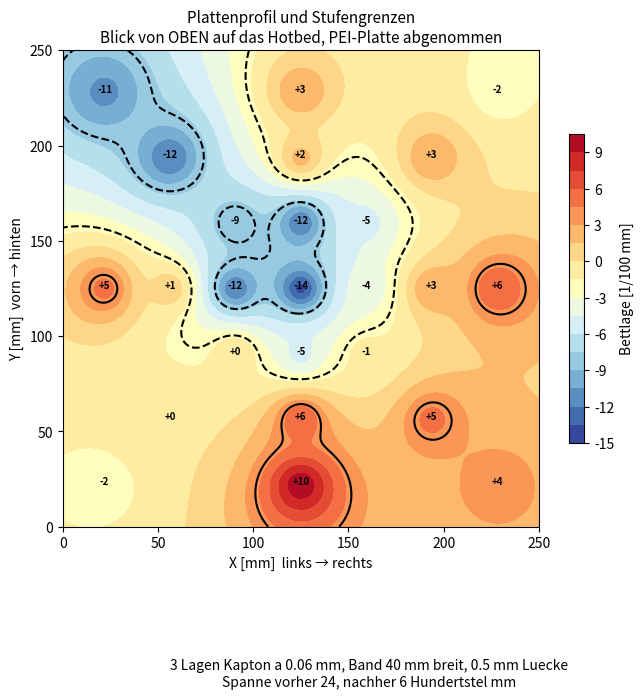

Reproduce this figure in Python. (Note: this script raises an exception after producing the figure.)
"""Klebeschablonen fuer Kapton-Shims unter der PEI-Platte.

Aus dem gemessenen Plattenprofil werden Hoehenstufen abgeleitet und je
Stufe eine massstabsgetreue Vorlage gezeichnet: die Umrisslinie der
Flaeche plus die Bahnen des Klebebands, damit beim Verlegen klar ist,
wo die Stoesse liegen.

Warum Kapton und nicht Alufolie: an den tiefen Stellen liegt die Platte
ohnehin nicht auf - dort ist ein Luftspalt. Luft leitet mit 0,026
W/(m*K) rund fuenfmal schlechter als Kapton mit 0,12. Das Band fuellt
also einen Isolator, statt einen Waermeleiter zu ersetzen: der
Temperaturabfall an diesen Stellen sinkt von grob 10 K auf 2 K. Alu
waere thermisch noch besser, haelt aber nicht von selbst.

Die Bahnen werden mit LUECKE Abstand gezeichnet, nicht auf Stoss:
ueberlappt das Band, traegt es dort doppelt auf und macht die Stelle
schlimmer als vorher. Eine schmale Luecke ist harmlos.

    python3 kapton_schablone.py [bandbreite_mm]
"""
import statistics as st
import sys
import numpy as np
import matplotlib
matplotlib.use("Agg")
import matplotlib.pyplot as plt
from matplotlib.backends.backend_pdf import PdfPages
import matplotlib.patches as mp

BETT = 250.0
M = 125.0
SCHRITT = (M - 12.0 - 20.0 / 2) / 3
DICKE = 6.0             # Hundertstel mm je Bahn Kapton
LUECKE = 0.5            # mm Abstand zwischen zwei Bahnen
SCHWELLEN = (4, -2, -8)  # Stufengrenzen, ermittelt fuer DICKE=6

# Plattenprofil: (Spalte, Zeile) -> (gemessene Dicke, Offset des Drucks)
MESSUNG = {
    (6, 2): (23, -0.10), (6, 4): (23, -0.10), (7, 7): (24, -0.10),
    (4, 7): (30, -0.10), (6, 6): (25, -0.10), (2, 6): (20, -0.10),
    (7, 4): (26, -0.10), (4, 6): (26, -0.10), (4, 1): (23, -0.10),
    (1, 4): (25, -0.10), (2, 4): (21, -0.10),
    (7, 1): (23, -0.05), (4, 2): (27, -0.05), (5, 3): (20, -0.05),
    (5, 4): (21, -0.05), (3, 5): (25, -0.05), (1, 7): (23, -0.05),
    (5, 5): (24, -0.05),
    (4, 5): (25, 0.00),
    (1, 1): (24, 0.05), (2, 2): (23, 0.05), (4, 3): (23, 0.05),
    (3, 4): (23, 0.05), (4, 4): (21, 0.05), (3, 3): (26, 0.05),
}


def xy(sp, ze):
    return (M + (sp - 4) * SCHRITT, M - (ze - 4) * SCHRITT)


def profil(n=600):
    lage = {k: d - o * 100 for k, (d, o) in MESSUNG.items()}
    med = st.median(lage.values())
    rel = {k: v - med for k, v in lage.items()}
    px = np.array([xy(*k)[0] for k in rel])
    py = np.array([xy(*k)[1] for k in rel])
    pv = np.array([rel[k] for k in rel])
    gx, gy = np.meshgrid(np.linspace(0, BETT, n), np.linspace(0, BETT, n))
    d = np.maximum(np.sqrt((gx[..., None] - px)**2 + (gy[..., None] - py)**2),
                   1e-6)
    w = 1.0 / d**2
    return gx, gy, (w * pv).sum(axis=2) / w.sum(axis=2), rel


def zeichne(ax, gx, gy, z, schwelle, band, nr, gesamt):
    m = z < schwelle
    ax.contourf(gx, gy, m.astype(float), levels=[0.5, 1.5], colors=["#00000018"])
    ax.contour(gx, gy, z, levels=[schwelle], colors="black", linewidths=1.8)

    # Bahnen: waagrecht, von unten nach oben, mit Luecke dazwischen
    y = 0.0
    n = 0
    while y < BETT:
        ax.add_patch(mp.Rectangle((0, y), BETT, band, fill=False,
                                  edgecolor="#c02020", linewidth=0.5,
                                  linestyle=(0, (4, 3))))
        n += 1
        y += band + LUECKE
    ax.plot([0, BETT, BETT, 0, 0], [0, 0, BETT, BETT, 0],
            color="black", linewidth=1.0)
    ax.plot([0], [BETT], marker="+", ms=14, mew=1.5, color="black")
    ax.annotate("Ecke hinten links", (0, BETT), textcoords="offset points",
                xytext=(6, -12), fontsize=8, style="italic")
    ax.set_xlim(0, BETT); ax.set_ylim(0, BETT)
    ax.set_xticks(range(0, 251, 50)); ax.set_yticks(range(0, 251, 50))
    ax.tick_params(labelsize=7)
    ax.set_aspect("equal")
    return n, m


def main(band=40.0):
    gx, gy, z, rel = profil()
    out = "/data/joachim/git/fan-stand/cad/tests/kapton-schablonen-%dmm.pdf" % band
    with PdfPages(out) as pdf:
        # Uebersicht
        fig = plt.figure(figsize=(8.27, 11.69))
        ax = fig.add_axes([0.13, 0.34, 0.72, 0.44])
        im = ax.contourf(gx, gy, z, levels=20, cmap="RdYlBu_r")
        ax.contour(gx, gy, z, levels=sorted(SCHWELLEN), colors="black",
                   linewidths=1.5)
        for (sp, ze), v in rel.items():
            x, y = xy(sp, ze)
            ax.annotate("%+d" % round(v), (x, y), ha="center",
                        fontsize=7, weight="bold")
        ax.set_aspect("equal"); ax.set_xlim(0, BETT); ax.set_ylim(0, BETT)
        ax.set_title("Plattenprofil und Stufengrenzen\n"
                     "Blick von OBEN auf das Hotbed, PEI-Platte abgenommen",
                     fontsize=11)
        ax.set_xlabel("X [mm]  links → rechts")
        ax.set_ylabel("Y [mm]  vorn → hinten")
        fig.colorbar(im, ax=ax, shrink=0.6, label="Bettlage [1/100 mm]")
        korr = np.zeros_like(z)
        for i, s in enumerate(SCHWELLEN, start=1):
            korr = np.where(z < s, i * DICKE, korr)
        neu = z + korr
        fig.text(0.5, 0.22,
                 "%d Lagen Kapton a %.2f mm, Band %.0f mm breit, %.1f mm Luecke\n"
                 "Spanne vorher %.0f, nachher %.0f Hundertstel mm"
                 % (len(SCHWELLEN), DICKE / 100, band, LUECKE,
                    z.max() - z.min(), neu.max() - neu.min()),
                 ha="center", fontsize=10)
        pdf.savefig(fig); plt.close(fig)

        # Je Stufe eine Seite, 1:1 auf A4 hoch
        # 250 mm passen nicht 1:1 auf A4 (210 mm breit). Statt die
        # Zeichnung abzuschneiden wird sie verkleinert und der Massstab
        # angeschrieben - die Kontrollstrecke unten macht ihn pruefbar.
        A4B, A4H = 210.0, 297.0
        RAND = 12.0
        BREITE = A4B - 2 * RAND
        MASSSTAB = BREITE / BETT
        for nr, s in enumerate(SCHWELLEN, start=1):
            fig = plt.figure(figsize=(A4B / 25.4, A4H / 25.4))
            ax = fig.add_axes([RAND / A4B, 40.0 / A4H,
                               BREITE / A4B, BREITE / A4H])
            n, m = zeichne(ax, gx, gy, z, s, band, nr, len(SCHWELLEN))
            fig.text(0.5, 0.965,
                     "Kapton-Lage %d von %d  —  Bereich unter %+d/100 mm"
                     % (nr, len(SCHWELLEN), s),
                     ha="center", fontsize=12, weight="bold")
            fig.text(0.5, 0.94,
                     "Graue Flaeche mit Band belegen. Rote Linien = Bahnen "
                     "%.0f mm mit %.1f mm Luecke.\n"
                     "NICHT ueberlappen - dort traegt es doppelt auf."
                     % (band, LUECKE), ha="center", fontsize=8)
            kx = (BETT - 100) / 2
            ax.annotate("", xy=(kx, -18), xytext=(kx + 100, -18),
                        annotation_clip=False,
                        arrowprops=dict(arrowstyle="|-|", linewidth=1.0))
            ax.text(kx + 50, -26,
                    "100 mm auf der Platte = %.1f mm auf dem Papier "
                    "(Massstab 1:%.3f) — nachmessen!"
                    % (100 * MASSSTAB, 1 / MASSSTAB),
                    ha="center", va="top", fontsize=8, clip_on=False)
            pdf.savefig(fig); plt.close(fig)
    print("geschrieben:", out)
    print("Restspanne nach %d Lagen: %.0f Hundertstel (vorher %.0f)"
          % (len(SCHWELLEN), neu.max() - neu.min(), z.max() - z.min()))


if __name__ == "__main__":
    main(float(sys.argv[1]) if len(sys.argv) > 1 else 40.0)
